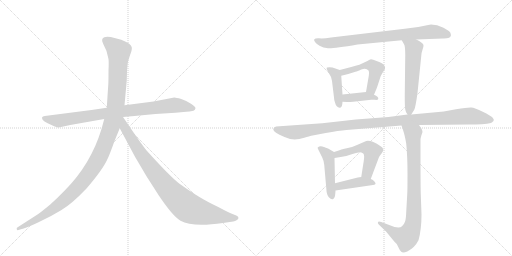
t = 0.00 s
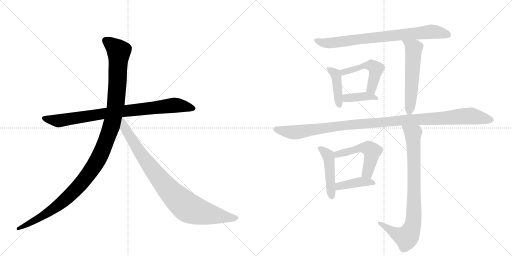
t = 2.11 s
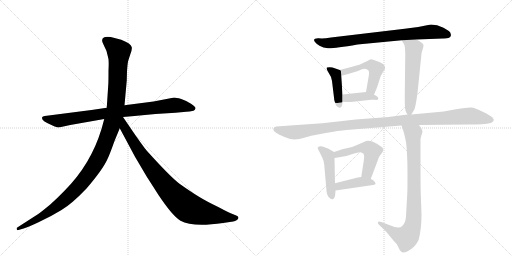
t = 4.22 s
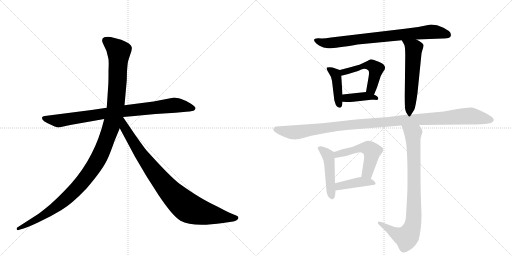
t = 6.33 s
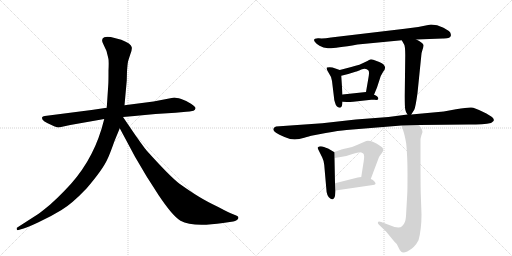
t = 8.44 s
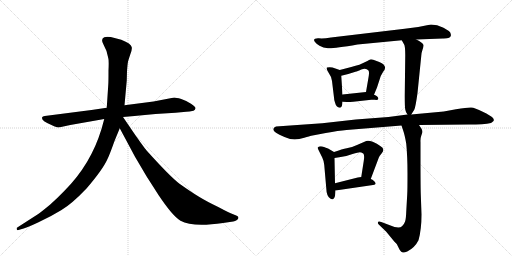
t = 10.55 s

The animated SVG that drew these frames (rendered in a browser with its animation timeline set to each time). Animation: 13 CSS @keyframes rules; one cycle of 10.55 s.

<svg version="1.1" viewBox="0 0 2048 1024" xmlns="http://www.w3.org/2000/svg">
  <g stroke="lightgray" stroke-dasharray="1,1" stroke-width="1" transform="scale(4, 4)">
    <line x1="0" y1="0" x2="256" y2="256"></line>
    <line x1="256" y1="0" x2="0" y2="256"></line>
    <line x1="128" y1="0" x2="128" y2="256"></line>
    <line x1="0" y1="128" x2="256" y2="128"></line>
    <line x1="256" y1="0" x2="512" y2="256"></line>
    <line x1="512" y1="0" x2="256" y2="256"></line>
    <line x1="384" y1="0" x2="384" y2="256"></line>
    <line x1="256" y1="128" x2="512" y2="128"></line>
  </g>
<g transform="scale(1, -1) translate(0, -850)">
   <style type="text/css">
    @keyframes keyframes0 {
      from {
       stroke: black;
       stroke-dashoffset: 858;
       stroke-width: 128;
       }
       74% {
       animation-timing-function: step-end;
       stroke: black;
       stroke-dashoffset: 0;
       stroke-width: 128;
       }
       to {
       stroke: black;
       stroke-width: 1024;
       }
       }
       #make-me-a-hanzi-animation-0 {
         animation: keyframes0 0.948242s both;
         animation-delay: 0.000000s;
         animation-timing-function: linear;
       }
    @keyframes keyframes1 {
      from {
       stroke: black;
       stroke-dashoffset: 1197;
       stroke-width: 128;
       }
       80% {
       animation-timing-function: step-end;
       stroke: black;
       stroke-dashoffset: 0;
       stroke-width: 128;
       }
       to {
       stroke: black;
       stroke-width: 1024;
       }
       }
       #make-me-a-hanzi-animation-1 {
         animation: keyframes1 1.224121s both;
         animation-delay: 0.948242s;
         animation-timing-function: linear;
       }
    @keyframes keyframes2 {
      from {
       stroke: black;
       stroke-dashoffset: 899;
       stroke-width: 128;
       }
       75% {
       animation-timing-function: step-end;
       stroke: black;
       stroke-dashoffset: 0;
       stroke-width: 128;
       }
       to {
       stroke: black;
       stroke-width: 1024;
       }
       }
       #make-me-a-hanzi-animation-2 {
         animation: keyframes2 0.981608s both;
         animation-delay: 2.172363s;
         animation-timing-function: linear;
       }
    @keyframes keyframes3 {
      from {
       stroke: black;
       stroke-dashoffset: 786;
       stroke-width: 128;
       }
       72% {
       animation-timing-function: step-end;
       stroke: black;
       stroke-dashoffset: 0;
       stroke-width: 128;
       }
       to {
       stroke: black;
       stroke-width: 1024;
       }
       }
       #make-me-a-hanzi-animation-3 {
         animation: keyframes3 0.889648s both;
         animation-delay: 3.153971s;
         animation-timing-function: linear;
       }
    @keyframes keyframes4 {
      from {
       stroke: black;
       stroke-dashoffset: 417;
       stroke-width: 128;
       }
       58% {
       animation-timing-function: step-end;
       stroke: black;
       stroke-dashoffset: 0;
       stroke-width: 128;
       }
       to {
       stroke: black;
       stroke-width: 1024;
       }
       }
       #make-me-a-hanzi-animation-4 {
         animation: keyframes4 0.589355s both;
         animation-delay: 4.043620s;
         animation-timing-function: linear;
       }
    @keyframes keyframes5 {
      from {
       stroke: black;
       stroke-dashoffset: 499;
       stroke-width: 128;
       }
       62% {
       animation-timing-function: step-end;
       stroke: black;
       stroke-dashoffset: 0;
       stroke-width: 128;
       }
       to {
       stroke: black;
       stroke-width: 1024;
       }
       }
       #make-me-a-hanzi-animation-5 {
         animation: keyframes5 0.656087s both;
         animation-delay: 4.632975s;
         animation-timing-function: linear;
       }
    @keyframes keyframes6 {
      from {
       stroke: black;
       stroke-dashoffset: 389;
       stroke-width: 128;
       }
       56% {
       animation-timing-function: step-end;
       stroke: black;
       stroke-dashoffset: 0;
       stroke-width: 128;
       }
       to {
       stroke: black;
       stroke-width: 1024;
       }
       }
       #make-me-a-hanzi-animation-6 {
         animation: keyframes6 0.566569s both;
         animation-delay: 5.289062s;
         animation-timing-function: linear;
       }
    @keyframes keyframes7 {
      from {
       stroke: black;
       stroke-dashoffset: 561;
       stroke-width: 128;
       }
       65% {
       animation-timing-function: step-end;
       stroke: black;
       stroke-dashoffset: 0;
       stroke-width: 128;
       }
       to {
       stroke: black;
       stroke-width: 1024;
       }
       }
       #make-me-a-hanzi-animation-7 {
         animation: keyframes7 0.706543s both;
         animation-delay: 5.855632s;
         animation-timing-function: linear;
       }
    @keyframes keyframes8 {
      from {
       stroke: black;
       stroke-dashoffset: 1118;
       stroke-width: 128;
       }
       78% {
       animation-timing-function: step-end;
       stroke: black;
       stroke-dashoffset: 0;
       stroke-width: 128;
       }
       to {
       stroke: black;
       stroke-width: 1024;
       }
       }
       #make-me-a-hanzi-animation-8 {
         animation: keyframes8 1.159831s both;
         animation-delay: 6.562174s;
         animation-timing-function: linear;
       }
    @keyframes keyframes9 {
      from {
       stroke: black;
       stroke-dashoffset: 466;
       stroke-width: 128;
       }
       60% {
       animation-timing-function: step-end;
       stroke: black;
       stroke-dashoffset: 0;
       stroke-width: 128;
       }
       to {
       stroke: black;
       stroke-width: 1024;
       }
       }
       #make-me-a-hanzi-animation-9 {
         animation: keyframes9 0.629232s both;
         animation-delay: 7.722005s;
         animation-timing-function: linear;
       }
    @keyframes keyframes10 {
      from {
       stroke: black;
       stroke-dashoffset: 522;
       stroke-width: 128;
       }
       63% {
       animation-timing-function: step-end;
       stroke: black;
       stroke-dashoffset: 0;
       stroke-width: 128;
       }
       to {
       stroke: black;
       stroke-width: 1024;
       }
       }
       #make-me-a-hanzi-animation-10 {
         animation: keyframes10 0.674805s both;
         animation-delay: 8.351237s;
         animation-timing-function: linear;
       }
    @keyframes keyframes11 {
      from {
       stroke: black;
       stroke-dashoffset: 409;
       stroke-width: 128;
       }
       57% {
       animation-timing-function: step-end;
       stroke: black;
       stroke-dashoffset: 0;
       stroke-width: 128;
       }
       to {
       stroke: black;
       stroke-width: 1024;
       }
       }
       #make-me-a-hanzi-animation-11 {
         animation: keyframes11 0.582845s both;
         animation-delay: 9.026042s;
         animation-timing-function: linear;
       }
    @keyframes keyframes12 {
      from {
       stroke: black;
       stroke-dashoffset: 849;
       stroke-width: 128;
       }
       73% {
       animation-timing-function: step-end;
       stroke: black;
       stroke-dashoffset: 0;
       stroke-width: 128;
       }
       to {
       stroke: black;
       stroke-width: 1024;
       }
       }
       #make-me-a-hanzi-animation-12 {
         animation: keyframes12 0.940918s both;
         animation-delay: 9.608887s;
         animation-timing-function: linear;
       }
</style>
<path d="M 366 410 L 179 386 Q 170 385 168 380 Q 164 367 210 348 Q 229 340 235 340 L 281 350 L 417 374 L 492 382 L 538 386 Q 579 391 622 394 L 702 399 L 745 403 Q 757 403 774 407 Q 781 410 782 417 Q 783 423 764 435 Q 746 447 725 454 Q 704 460 697 460 L 614 444 L 498 429 L 427 419 L 366 410 Z" fill="lightgray"></path> 
<path d="M 417 374 L 406 334 Q 363 192 258 87 Q 226 54 201 32 Q 166 3 153 -6 L 69 -60 Q 66 -61 67 -67 Q 68 -72 74 -70 L 84 -67 Q 101 -64 152 -40 Q 204 -16 246 10 Q 288 35 346 96 Q 411 172 429 212 Q 437 227 458 286 L 479 337 L 498 429 L 507 528 L 508 565 Q 510 594 512 603 Q 514 611 521 632 Q 529 652 527 661 Q 525 676 485 691 L 443 702 Q 423 704 417 701 Q 402 695 413 674 L 426 646 L 433 618 Q 436 610 434 568 Q 434 522 433 510 L 427 419 L 417 374 Z" fill="lightgray"></path> 
<path d="M 479 337 L 540 223 L 586 145 L 634 70 Q 690 -14 722 -33 Q 770 -60 892 -42 L 933 -36 Q 940 -35 948 -30 Q 959 -21 949 -14 Q 946 -12 930 -6 Q 914 0 873 22 Q 827 44 796 63 Q 766 81 718 115 Q 681 143 589 245 Q 584 249 541 310 L 492 382 C 475 407 449 393 479 337 Z" fill="lightgray"></path> 
<path d="M 1804 710 Q 1802 714 1802 718 Q 1800 725 1774 739 Q 1748 752 1724 752 L 1713 750 Q 1672 740 1619 735 L 1324 700 Q 1293 695 1275 697 Q 1248 698 1260 682 Q 1264 675 1278 667 Q 1293 658 1312 657 Q 1332 655 1430 672 L 1607 689 L 1665 692 L 1771 696 Q 1804 695 1804 710 Z" fill="lightgray"></path> 
<path d="M 1359 570 L 1330 580 Q 1318 583 1308 580 Q 1303 577 1314 560 Q 1326 543 1328 526 L 1336 460 Q 1336 452 1340 440 Q 1346 416 1363 420 Q 1369 423 1370 443 L 1370 472 L 1365 547 C 1364 568 1364 568 1359 570 Z" fill="lightgray"></path> 
<path d="M 1496 471 L 1508 500 L 1523 546 L 1532 562 Q 1545 577 1538 586 Q 1536 594 1517 602 L 1493 611 Q 1488 613 1484 613 Q 1480 612 1461 602 Q 1442 591 1405 582 L 1359 570 C 1330 562 1336 540 1365 547 L 1393 554 L 1425 564 Q 1427 564 1445 572 Q 1464 580 1474 568 Q 1478 562 1474 540 L 1464 482 C 1459 452 1485 443 1496 471 Z" fill="lightgray"></path> 
<path d="M 1370 443 L 1388 442 Q 1391 441 1413 443 L 1485 451 L 1499 451 Q 1511 449 1513 454 Q 1515 464 1496 471 L 1464 482 L 1370 472 C 1340 469 1340 445 1370 443 Z" fill="lightgray"></path> 
<path d="M 1607 689 L 1616 673 Q 1621 666 1621 629 L 1619 467 Q 1619 423 1621 412 Q 1623 400 1630 392 C 1638 380 1638 380 1645 392 L 1657 411 Q 1662 420 1670 478 L 1685 626 Q 1685 637 1690 651 Q 1695 665 1694 670 Q 1691 679 1665 692 C 1638 706 1592 715 1607 689 Z" fill="lightgray"></path> 
<path d="M 1630 392 L 1554 382 L 1423 372 L 1289 357 L 1104 344 Q 1082 334 1104 319 Q 1115 312 1138 302 Q 1162 292 1179 292 Q 1196 292 1217 299 Q 1239 306 1245 307 L 1303 318 Q 1355 328 1386 330 L 1606 348 L 1676 350 L 1875 352 Q 1935 352 1964 358 Q 1970 362 1974 366 Q 1978 372 1970 380 Q 1963 387 1931 403 Q 1899 419 1885 420 Q 1872 421 1824 413 L 1775 404 L 1645 392 L 1630 392 Z" fill="lightgray"></path> 
<path d="M 1336 242 L 1314 255 Q 1313 256 1296 262 Q 1279 268 1271 260 Q 1269 259 1277 244 L 1289 220 Q 1295 208 1297 190 L 1305 98 Q 1306 65 1321 56 Q 1327 51 1333 54 Q 1338 59 1340 66 Q 1342 84 1342 88 L 1340 117 L 1338 218 C 1338 241 1338 241 1336 242 Z" fill="lightgray"></path> 
<path d="M 1483 134 L 1515 219 Q 1519 228 1527 237 Q 1542 255 1521 266 Q 1509 276 1491 283 Q 1473 290 1465 286 L 1428 270 Q 1405 259 1387 257 Q 1370 254 1336 242 C 1308 232 1308 213 1338 218 L 1357 221 Q 1385 224 1410 234 Q 1433 240 1439 241 Q 1445 241 1453 236 Q 1459 230 1455 206 L 1445 142 C 1440 112 1472 106 1483 134 Z" fill="lightgray"></path> 
<path d="M 1342 88 L 1492 110 Q 1498 110 1502 114 Q 1504 117 1497 125 Q 1490 132 1483 134 L 1445 142 L 1431 140 L 1340 117 C 1311 110 1312 84 1342 88 Z" fill="lightgray"></path> 
<path d="M 1606 348 L 1613 327 Q 1619 310 1625 275 Q 1630 224 1630 157 Q 1630 90 1629 74 L 1625 4 Q 1624 -27 1620 -37 Q 1616 -48 1608 -55 Q 1600 -63 1578 -58 L 1525 -38 Q 1514 -33 1512 -38 Q 1510 -43 1514 -47 L 1545 -77 L 1577 -116 L 1587 -126 L 1595 -142 Q 1600 -154 1605 -157 Q 1611 -164 1629 -156 Q 1659 -141 1674 -111 Q 1686 -68 1686 -8 L 1683 76 Q 1682 112 1682 218 L 1682 282 Q 1681 296 1685 307 L 1690 322 Q 1690 328 1686 335 L 1676 350 C 1659 375 1597 376 1606 348 Z" fill="lightgray"></path> 
      <clipPath id="make-me-a-hanzi-clip-0">
      <path d="M 366 410 L 179 386 Q 170 385 168 380 Q 164 367 210 348 Q 229 340 235 340 L 281 350 L 417 374 L 492 382 L 538 386 Q 579 391 622 394 L 702 399 L 745 403 Q 757 403 774 407 Q 781 410 782 417 Q 783 423 764 435 Q 746 447 725 454 Q 704 460 697 460 L 614 444 L 498 429 L 427 419 L 366 410 Z" fill="lightgray"></path>
      </clipPath>
      <path clip-path="url(#make-me-a-hanzi-clip-0)" d="M 176 378 L 236 367 L 494 406 L 698 429 L 772 417 " fill="none" id="make-me-a-hanzi-animation-0" stroke-dasharray="730 1460" stroke-linecap="round"></path>

      <clipPath id="make-me-a-hanzi-clip-1">
      <path d="M 417 374 L 406 334 Q 363 192 258 87 Q 226 54 201 32 Q 166 3 153 -6 L 69 -60 Q 66 -61 67 -67 Q 68 -72 74 -70 L 84 -67 Q 101 -64 152 -40 Q 204 -16 246 10 Q 288 35 346 96 Q 411 172 429 212 Q 437 227 458 286 L 479 337 L 498 429 L 507 528 L 508 565 Q 510 594 512 603 Q 514 611 521 632 Q 529 652 527 661 Q 525 676 485 691 L 443 702 Q 423 704 417 701 Q 402 695 413 674 L 426 646 L 433 618 Q 436 610 434 568 Q 434 522 433 510 L 427 419 L 417 374 Z" fill="lightgray"></path>
      </clipPath>
      <path clip-path="url(#make-me-a-hanzi-clip-1)" d="M 424 686 L 475 645 L 471 535 L 463 428 L 451 367 L 401 230 L 355 154 L 265 55 L 180 -8 L 72 -65 " fill="none" id="make-me-a-hanzi-animation-1" stroke-dasharray="1069 2138" stroke-linecap="round"></path>

      <clipPath id="make-me-a-hanzi-clip-2">
      <path d="M 479 337 L 540 223 L 586 145 L 634 70 Q 690 -14 722 -33 Q 770 -60 892 -42 L 933 -36 Q 940 -35 948 -30 Q 959 -21 949 -14 Q 946 -12 930 -6 Q 914 0 873 22 Q 827 44 796 63 Q 766 81 718 115 Q 681 143 589 245 Q 584 249 541 310 L 492 382 C 475 407 449 393 479 337 Z" fill="lightgray"></path>
      </clipPath>
      <path clip-path="url(#make-me-a-hanzi-clip-2)" d="M 491 373 L 498 339 L 584 205 L 657 111 L 727 39 L 763 14 L 805 0 L 945 -22 " fill="none" id="make-me-a-hanzi-animation-2" stroke-dasharray="771 1542" stroke-linecap="round"></path>

      <clipPath id="make-me-a-hanzi-clip-3">
      <path d="M 1804 710 Q 1802 714 1802 718 Q 1800 725 1774 739 Q 1748 752 1724 752 L 1713 750 Q 1672 740 1619 735 L 1324 700 Q 1293 695 1275 697 Q 1248 698 1260 682 Q 1264 675 1278 667 Q 1293 658 1312 657 Q 1332 655 1430 672 L 1607 689 L 1665 692 L 1771 696 Q 1804 695 1804 710 Z" fill="lightgray"></path>
      </clipPath>
      <path clip-path="url(#make-me-a-hanzi-clip-3)" d="M 1267 690 L 1299 678 L 1331 679 L 1724 723 L 1791 711 " fill="none" id="make-me-a-hanzi-animation-3" stroke-dasharray="658 1316" stroke-linecap="round"></path>

      <clipPath id="make-me-a-hanzi-clip-4">
      <path d="M 1359 570 L 1330 580 Q 1318 583 1308 580 Q 1303 577 1314 560 Q 1326 543 1328 526 L 1336 460 Q 1336 452 1340 440 Q 1346 416 1363 420 Q 1369 423 1370 443 L 1370 472 L 1365 547 C 1364 568 1364 568 1359 570 Z" fill="lightgray"></path>
      </clipPath>
      <path clip-path="url(#make-me-a-hanzi-clip-4)" d="M 1314 576 L 1344 548 L 1357 429 " fill="none" id="make-me-a-hanzi-animation-4" stroke-dasharray="289 578" stroke-linecap="round"></path>

      <clipPath id="make-me-a-hanzi-clip-5">
      <path d="M 1496 471 L 1508 500 L 1523 546 L 1532 562 Q 1545 577 1538 586 Q 1536 594 1517 602 L 1493 611 Q 1488 613 1484 613 Q 1480 612 1461 602 Q 1442 591 1405 582 L 1359 570 C 1330 562 1336 540 1365 547 L 1393 554 L 1425 564 Q 1427 564 1445 572 Q 1464 580 1474 568 Q 1478 562 1474 540 L 1464 482 C 1459 452 1485 443 1496 471 Z" fill="lightgray"></path>
      </clipPath>
      <path clip-path="url(#make-me-a-hanzi-clip-5)" d="M 1371 555 L 1374 562 L 1461 588 L 1491 586 L 1504 573 L 1486 493 L 1493 481 " fill="none" id="make-me-a-hanzi-animation-5" stroke-dasharray="371 742" stroke-linecap="round"></path>

      <clipPath id="make-me-a-hanzi-clip-6">
      <path d="M 1370 443 L 1388 442 Q 1391 441 1413 443 L 1485 451 L 1499 451 Q 1511 449 1513 454 Q 1515 464 1496 471 L 1464 482 L 1370 472 C 1340 469 1340 445 1370 443 Z" fill="lightgray"></path>
      </clipPath>
      <path clip-path="url(#make-me-a-hanzi-clip-6)" d="M 1375 450 L 1392 458 L 1458 465 L 1505 456 " fill="none" id="make-me-a-hanzi-animation-6" stroke-dasharray="261 522" stroke-linecap="round"></path>

      <clipPath id="make-me-a-hanzi-clip-7">
      <path d="M 1607 689 L 1616 673 Q 1621 666 1621 629 L 1619 467 Q 1619 423 1621 412 Q 1623 400 1630 392 C 1638 380 1638 380 1645 392 L 1657 411 Q 1662 420 1670 478 L 1685 626 Q 1685 637 1690 651 Q 1695 665 1694 670 Q 1691 679 1665 692 C 1638 706 1592 715 1607 689 Z" fill="lightgray"></path>
      </clipPath>
      <path clip-path="url(#make-me-a-hanzi-clip-7)" d="M 1614 688 L 1655 654 L 1638 403 " fill="none" id="make-me-a-hanzi-animation-7" stroke-dasharray="433 866" stroke-linecap="round"></path>

      <clipPath id="make-me-a-hanzi-clip-8">
      <path d="M 1630 392 L 1554 382 L 1423 372 L 1289 357 L 1104 344 Q 1082 334 1104 319 Q 1115 312 1138 302 Q 1162 292 1179 292 Q 1196 292 1217 299 Q 1239 306 1245 307 L 1303 318 Q 1355 328 1386 330 L 1606 348 L 1676 350 L 1875 352 Q 1935 352 1964 358 Q 1970 362 1974 366 Q 1978 372 1970 380 Q 1963 387 1931 403 Q 1899 419 1885 420 Q 1872 421 1824 413 L 1775 404 L 1645 392 L 1630 392 Z" fill="lightgray"></path>
      </clipPath>
      <path clip-path="url(#make-me-a-hanzi-clip-8)" d="M 1106 332 L 1183 321 L 1418 353 L 1873 386 L 1962 370 " fill="none" id="make-me-a-hanzi-animation-8" stroke-dasharray="990 1980" stroke-linecap="round"></path>

      <clipPath id="make-me-a-hanzi-clip-9">
      <path d="M 1336 242 L 1314 255 Q 1313 256 1296 262 Q 1279 268 1271 260 Q 1269 259 1277 244 L 1289 220 Q 1295 208 1297 190 L 1305 98 Q 1306 65 1321 56 Q 1327 51 1333 54 Q 1338 59 1340 66 Q 1342 84 1342 88 L 1340 117 L 1338 218 C 1338 241 1338 241 1336 242 Z" fill="lightgray"></path>
      </clipPath>
      <path clip-path="url(#make-me-a-hanzi-clip-9)" d="M 1278 258 L 1313 227 L 1329 65 " fill="none" id="make-me-a-hanzi-animation-9" stroke-dasharray="338 676" stroke-linecap="round"></path>

      <clipPath id="make-me-a-hanzi-clip-10">
      <path d="M 1483 134 L 1515 219 Q 1519 228 1527 237 Q 1542 255 1521 266 Q 1509 276 1491 283 Q 1473 290 1465 286 L 1428 270 Q 1405 259 1387 257 Q 1370 254 1336 242 C 1308 232 1308 213 1338 218 L 1357 221 Q 1385 224 1410 234 Q 1433 240 1439 241 Q 1445 241 1453 236 Q 1459 230 1455 206 L 1445 142 C 1440 112 1472 106 1483 134 Z" fill="lightgray"></path>
      </clipPath>
      <path clip-path="url(#make-me-a-hanzi-clip-10)" d="M 1342 224 L 1351 233 L 1440 258 L 1475 257 L 1488 245 L 1486 222 L 1471 163 L 1453 147 " fill="none" id="make-me-a-hanzi-animation-10" stroke-dasharray="394 788" stroke-linecap="round"></path>

      <clipPath id="make-me-a-hanzi-clip-11">
      <path d="M 1342 88 L 1492 110 Q 1498 110 1502 114 Q 1504 117 1497 125 Q 1490 132 1483 134 L 1445 142 L 1431 140 L 1340 117 C 1311 110 1312 84 1342 88 Z" fill="lightgray"></path>
      </clipPath>
      <path clip-path="url(#make-me-a-hanzi-clip-11)" d="M 1349 96 L 1356 106 L 1428 121 L 1495 117 " fill="none" id="make-me-a-hanzi-animation-11" stroke-dasharray="281 562" stroke-linecap="round"></path>

      <clipPath id="make-me-a-hanzi-clip-12">
      <path d="M 1606 348 L 1613 327 Q 1619 310 1625 275 Q 1630 224 1630 157 Q 1630 90 1629 74 L 1625 4 Q 1624 -27 1620 -37 Q 1616 -48 1608 -55 Q 1600 -63 1578 -58 L 1525 -38 Q 1514 -33 1512 -38 Q 1510 -43 1514 -47 L 1545 -77 L 1577 -116 L 1587 -126 L 1595 -142 Q 1600 -154 1605 -157 Q 1611 -164 1629 -156 Q 1659 -141 1674 -111 Q 1686 -68 1686 -8 L 1683 76 Q 1682 112 1682 218 L 1682 282 Q 1681 296 1685 307 L 1690 322 Q 1690 328 1686 335 L 1676 350 C 1659 375 1597 376 1606 348 Z" fill="lightgray"></path>
      </clipPath>
      <path clip-path="url(#make-me-a-hanzi-clip-12)" d="M 1613 345 L 1652 315 L 1657 207 L 1652 -46 L 1644 -72 L 1626 -99 L 1573 -79 L 1519 -41 " fill="none" id="make-me-a-hanzi-animation-12" stroke-dasharray="721 1442" stroke-linecap="round"></path>

</g>
</svg>
